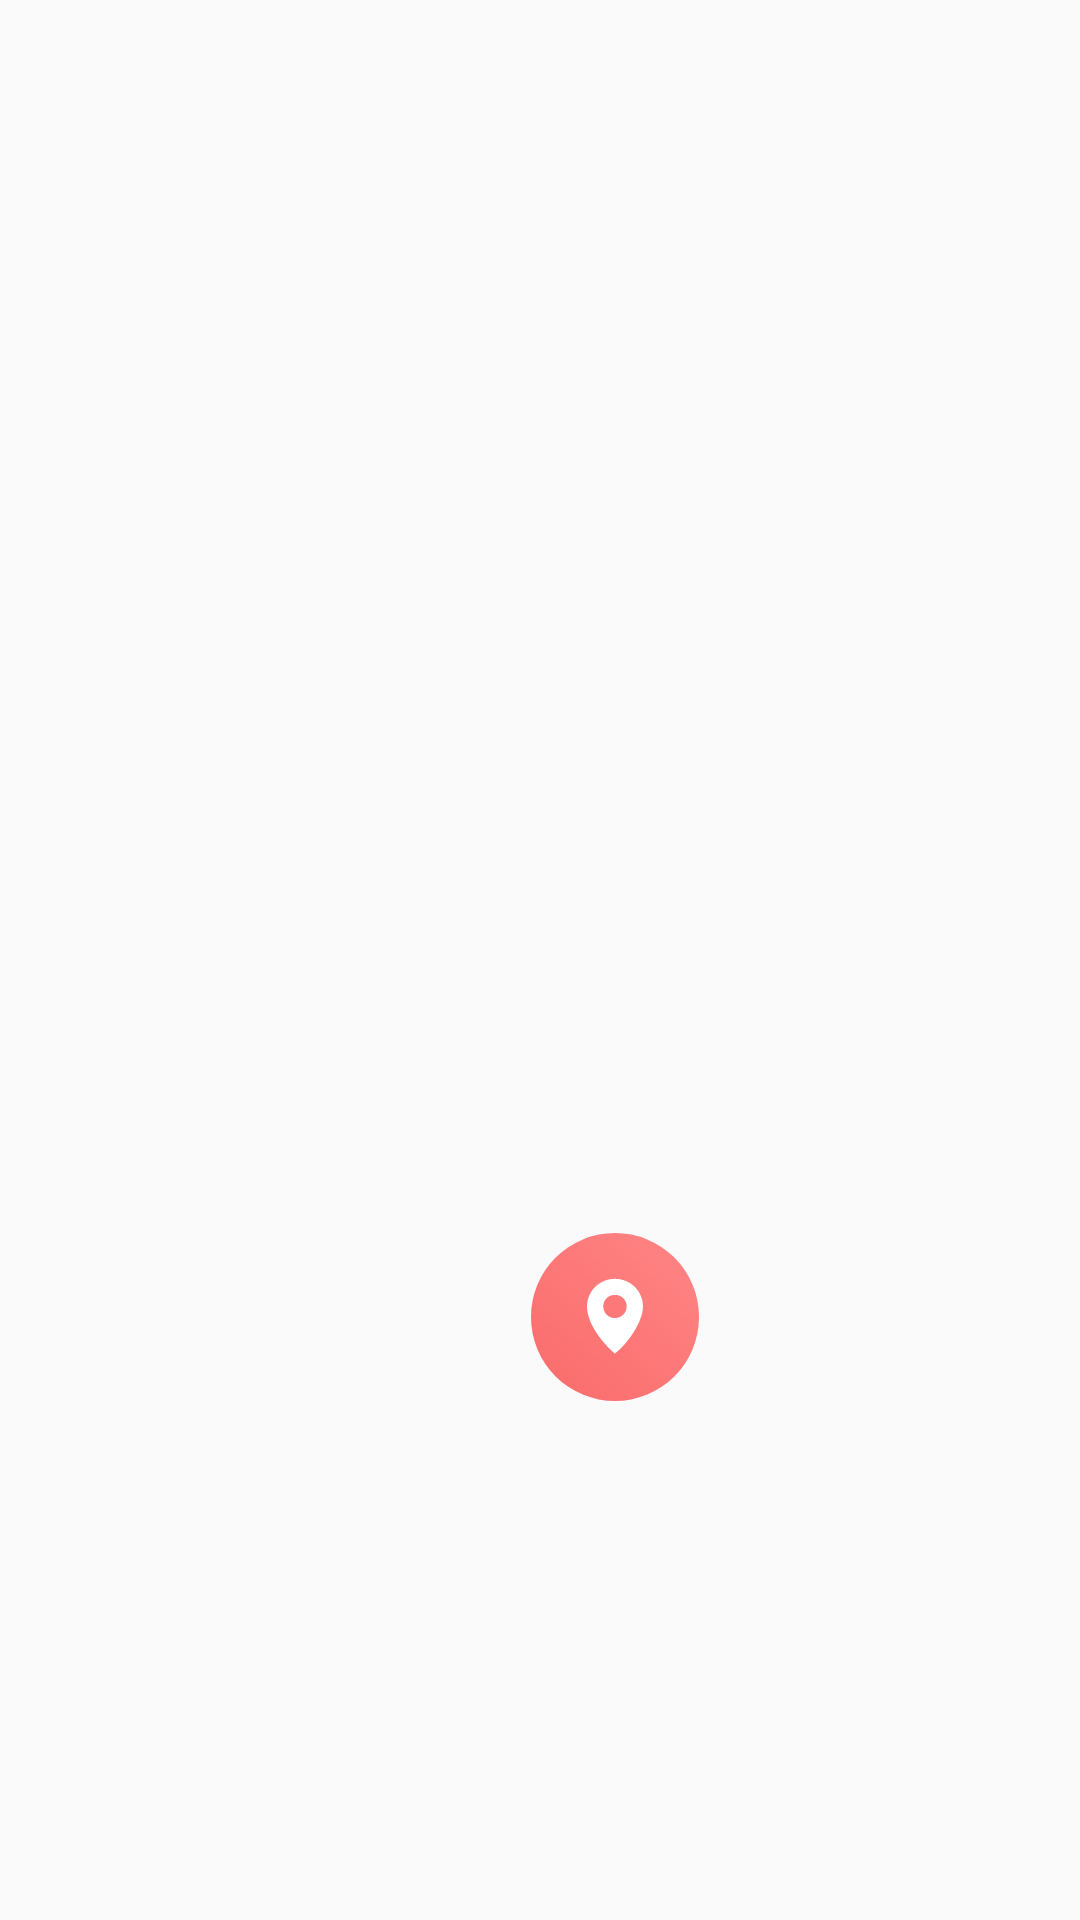

The Android layout XML behind this screen, and the referenced resources:
<!-- AndroidManifest.xml: application theme AppTheme -->
<!-- res/layout/dialogfragment.xml -->
<?xml version="1.0" encoding="utf-8"?>
<androidx.constraintlayout.widget.ConstraintLayout xmlns:android="http://schemas.android.com/apk/res/android"
    xmlns:app="http://schemas.android.com/apk/res-auto"
    xmlns:tools="http://schemas.android.com/tools"
    android:id="@+id/ll"
    android:layout_width="match_parent"
    android:layout_height="match_parent">


    <LinearLayout
        android:id="@+id/oo"
        android:layout_width="414dp"
        android:layout_height="200dp"
        android:layout_marginTop="696dp"
        android:background="@drawable/bgbottomsheet"
        android:orientation="vertical"
        android:paddingTop="30dp"
        android:pointerIcon="alias"
        app:layout_constraintBottom_toBottomOf="parent"
        app:layout_constraintEnd_toEndOf="parent"
        app:layout_constraintHorizontal_bias="0.0"
        app:layout_constraintStart_toStartOf="parent"
        app:layout_constraintTop_toTopOf="parent"
        app:layout_constraintVertical_bias="1.0">


        <TextView
            android:id="@+id/txissuccessful"
            android:layout_width="match_parent"
            android:layout_height="wrap_content"
            android:layout_margin="10dp"
            android:fontFamily="@font/family_semi_round_bold"
            android:gravity="center"
            android:text="string/sorryodsjkgvdfmv"
            android:textColor="#494949"


            android:textSize="20sp" />

        <TextView
            android:id="@+id/location"
            android:layout_width="match_parent"
            android:layout_height="45dp"
            android:layout_margin="5dp"
            android:fontFamily="@font/family_semi_round_medium"
            android:gravity="center"
            android:text="string/ttt"
            android:textColor="#5044B8"

            android:textSize="14sp" />

        <LinearLayout
            android:layout_width="wrap_content"
            android:layout_height="50dp"
            android:layout_marginTop="10dp"
            android:layout_marginBottom="30dp">


            <Button
                android:id="@+id/btsecondlocation"
                android:layout_width="150dp"
                android:layout_height="44dp"
                android:layout_marginLeft="40dp"
                android:layout_weight="1"
                android:background="@drawable/button2"
                android:fontFamily="@font/family_semi_round_medium"

                android:text="string/button" />

            <Button
                android:id="@+id/btgo"
                android:layout_width="150dp"
                android:layout_height="44dp"
                android:layout_marginLeft="30dp"
                android:layout_weight="1"
                android:background="@drawable/bgbuttonnext"
                android:fontFamily="@font/family_semi_round_medium"
                android:text="string/button"
                android:textColor="#ffffff" />
        </LinearLayout>


    </LinearLayout>

    <ImageView
        android:id="@+id/igIcon"
        android:layout_width="66dp"
        android:layout_height="66dp"
        android:layout_gravity="center"

        android:layout_marginStart="172dp"
        android:layout_marginBottom="168dp"
        android:padding="5dp"
        android:src="@drawable/imagunsuccessful_foreground"
        app:layout_constraintBottom_toBottomOf="@+id/oo"
        app:layout_constraintStart_toStartOf="@+id/oo" />
</androidx.constraintlayout.widget.ConstraintLayout>
<!-- resources referenced by this layout -->
<resources>
  <!-- drawable bgbottomsheet (drawable) -->
  <?xml version="1.0" encoding="utf-8"?>
  <shape xmlns:android="http://schemas.android.com/apk/res/android">
      <solid android:color="#ffffff"/>
  <corners android:topRightRadius="50dp" android:topLeftRadius="50dp"/>
  </shape>
  <!-- drawable bgbuttonnext (drawable) -->
  <?xml version="1.0" encoding="utf-8"?>
  <shape xmlns:android="http://schemas.android.com/apk/res/android">
  
  <solid android:color="@color/button_Color"/>
      <corners android:radius="22dp"/>
  
  </shape>
  <!-- drawable button2 (drawable) -->
  <?xml version="1.0" encoding="utf-8"?>
  <shape xmlns:android="http://schemas.android.com/apk/res/android">
  
  
      <solid  android:color="#f5f5f5"/>
      <corners android:radius="22dp"/>
  </shape>
  <!-- drawable imagunsuccessful_foreground (drawable-v24) -->
  <vector xmlns:android="http://schemas.android.com/apk/res/android"
      xmlns:aapt="http://schemas.android.com/aapt"
      android:width="108dp"
      android:height="108dp"
      android:viewportWidth="66"
      android:viewportHeight="66">
    <path
        android:pathData="M33,33m-33,0a33,33 0,1 1,66 0a33,33 0,1 1,-66 0"
        android:fillType="evenOdd">
      <aapt:attr name="android:fillColor">
        <gradient 
            android:startY="-3.95934"
            android:startX="68.86968"
            android:endY="59.56962"
            android:endX="9.68352"
            android:type="linear">
          <item android:offset="0" android:color="#FFFF8787"/>
          <item android:offset="1" android:color="#FFFB6E6E"/>
        </gradient>
      </aapt:attr>
    </path>
    <path
        android:pathData="M32.928,18c6.14,0 11.05,4.855 11.05,10.803 0,6.313 -6.261,14.931 -11.05,18.573C28.017,43.127 22,35.6 22,28.803 22,22.855 26.911,18 32.928,18zM32.928,24.312c2.579,0 4.666,1.942 4.666,4.491 0,2.55 -2.087,4.613 -4.666,4.613 -2.578,0 -4.543,-2.063 -4.543,-4.613 0,-2.549 1.965,-4.49 4.543,-4.49z"
        android:fillColor="#FFF"
        android:fillType="evenOdd"/>
  </vector>
  <style name="AppTheme" parent="Theme.AppCompat.Light.NoActionBar">
          
          <item name="colorPrimary">@color/colorPrimary</item>
          <item name="colorPrimaryDark">@color/colorPrimaryDark</item>
          <item name="colorAccent">@color/colorAccent</item>
      </style>
  <color name="button_Color">#5044B8</color>
  <color name="colorPrimary">#008577</color>
  <color name="colorPrimaryDark">#00574B</color>
  <color name="colorAccent">#D81B60</color>
</resources>
